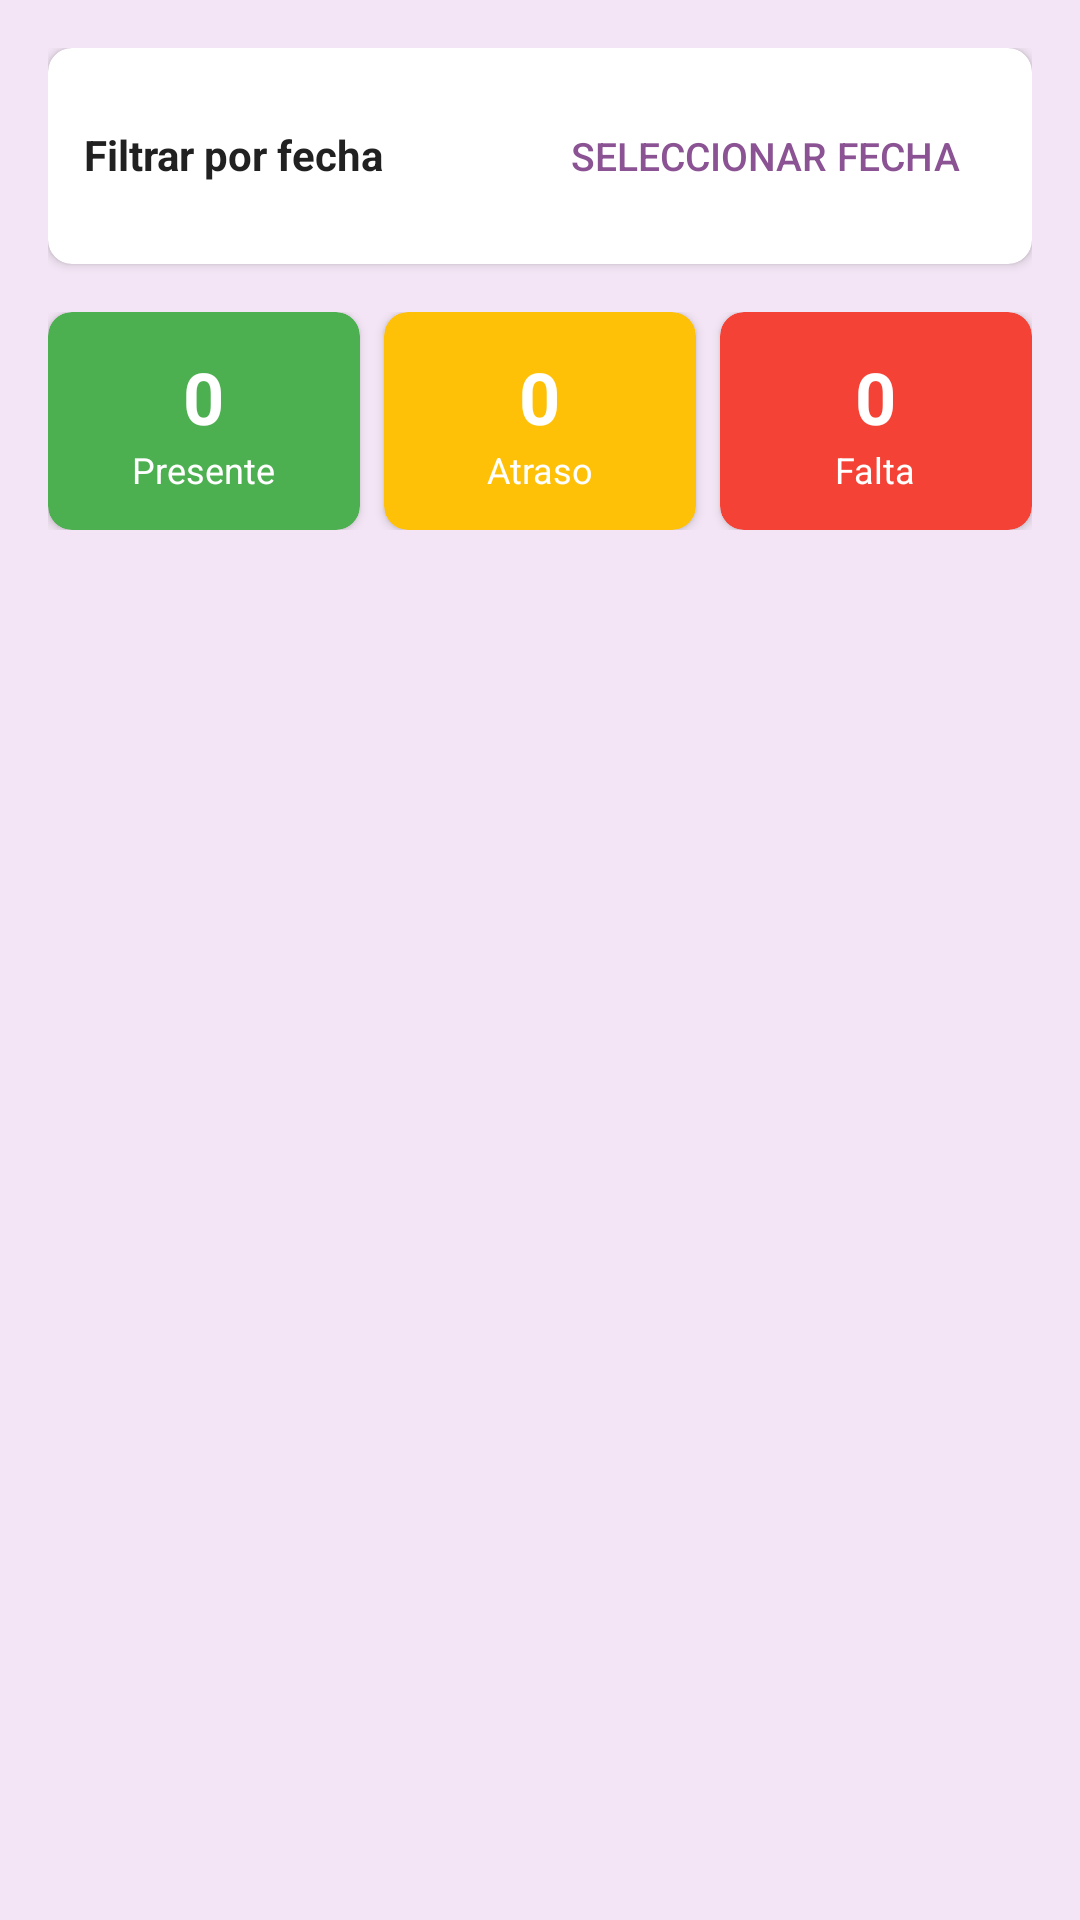

The Android layout XML behind this screen, and the referenced resources:
<!-- AndroidManifest.xml: application theme AppTheme -->
<!-- res/layout/fragment_attendance.xml -->
<?xml version="1.0" encoding="utf-8"?>
<LinearLayout xmlns:android="http://schemas.android.com/apk/res/android"
    xmlns:app="http://schemas.android.com/apk/res-auto"
    android:layout_width="match_parent"
    android:layout_height="match_parent"
    android:orientation="vertical"
    android:background="@color/background_light"
    android:padding="16dp">

    
    <androidx.cardview.widget.CardView
        android:layout_width="match_parent"
        android:layout_height="wrap_content"
        app:cardCornerRadius="8dp"
        app:cardElevation="2dp"
        android:layout_marginBottom="16dp">

        <LinearLayout
            android:layout_width="match_parent"
            android:layout_height="wrap_content"
            android:orientation="horizontal"
            android:padding="12dp">

            <TextView
                android:layout_width="0dp"
                android:layout_height="wrap_content"
                android:layout_weight="1"
                android:text="@string/filter_by_date"
                android:textSize="14sp"
                android:textStyle="bold"
                android:textColor="@color/text_primary"
                android:gravity="center_vertical"/>

            <Button
                android:id="@+id/btnSelectDate"
                style="@style/Widget.AppCompat.Button.Borderless"
                android:layout_width="wrap_content"
                android:layout_height="wrap_content"
                android:text="@string/select_date"
                android:textColor="@color/primary_purple"
                android:textSize="13sp"/>

        </LinearLayout>

    </androidx.cardview.widget.CardView>

    
    <LinearLayout
        android:layout_width="match_parent"
        android:layout_height="wrap_content"
        android:orientation="horizontal"
        android:layout_marginBottom="16dp">

        
        <androidx.cardview.widget.CardView
            android:layout_width="0dp"
            android:layout_height="wrap_content"
            android:layout_weight="1"
            android:layout_marginEnd="8dp"
            app:cardCornerRadius="8dp"
            app:cardElevation="2dp"
            app:cardBackgroundColor="@color/success">

            <LinearLayout
                android:layout_width="match_parent"
                android:layout_height="wrap_content"
                android:orientation="vertical"
                android:padding="12dp"
                android:gravity="center">

                <TextView
                    android:id="@+id/tvPresentCount"
                    android:layout_width="wrap_content"
                    android:layout_height="wrap_content"
                    android:text="0"
                    android:textSize="24sp"
                    android:textStyle="bold"
                    android:textColor="@color/white"/>

                <TextView
                    android:layout_width="wrap_content"
                    android:layout_height="wrap_content"
                    android:text="@string/present"
                    android:textSize="12sp"
                    android:textColor="@color/white"/>

            </LinearLayout>

        </androidx.cardview.widget.CardView>

        
        <androidx.cardview.widget.CardView
            android:layout_width="0dp"
            android:layout_height="wrap_content"
            android:layout_weight="1"
            android:layout_marginEnd="8dp"
            app:cardCornerRadius="8dp"
            app:cardElevation="2dp"
            app:cardBackgroundColor="@color/warning">

            <LinearLayout
                android:layout_width="match_parent"
                android:layout_height="wrap_content"
                android:orientation="vertical"
                android:padding="12dp"
                android:gravity="center">

                <TextView
                    android:id="@+id/tvLateCount"
                    android:layout_width="wrap_content"
                    android:layout_height="wrap_content"
                    android:text="0"
                    android:textSize="24sp"
                    android:textStyle="bold"
                    android:textColor="@color/white"/>

                <TextView
                    android:layout_width="wrap_content"
                    android:layout_height="wrap_content"
                    android:text="@string/late"
                    android:textSize="12sp"
                    android:textColor="@color/white"/>

            </LinearLayout>

        </androidx.cardview.widget.CardView>

        
        <androidx.cardview.widget.CardView
            android:layout_width="0dp"
            android:layout_height="wrap_content"
            android:layout_weight="1"
            app:cardCornerRadius="8dp"
            app:cardElevation="2dp"
            app:cardBackgroundColor="@color/error">

            <LinearLayout
                android:layout_width="match_parent"
                android:layout_height="wrap_content"
                android:orientation="vertical"
                android:padding="12dp"
                android:gravity="center">

                <TextView
                    android:id="@+id/tvAbsentCount"
                    android:layout_width="wrap_content"
                    android:layout_height="wrap_content"
                    android:text="0"
                    android:textSize="24sp"
                    android:textStyle="bold"
                    android:textColor="@color/white"/>

                <TextView
                    android:layout_width="wrap_content"
                    android:layout_height="wrap_content"
                    android:text="@string/absent"
                    android:textSize="12sp"
                    android:textColor="@color/white"/>

            </LinearLayout>

        </androidx.cardview.widget.CardView>

    </LinearLayout>

    
    <androidx.recyclerview.widget.RecyclerView
        android:id="@+id/rvAttendance"
        android:layout_width="match_parent"
        android:layout_height="0dp"
        android:layout_weight="1"/>

    
    <LinearLayout
        android:id="@+id/emptyAttendance"
        android:layout_width="match_parent"
        android:layout_height="0dp"
        android:layout_weight="1"
        android:orientation="vertical"
        android:gravity="center"
        android:visibility="gone">

        <ImageView
            android:layout_width="80dp"
            android:layout_height="80dp"
            android:src="@drawable/ic_empty_attendance"
            android:alpha="0.4"
            app:tint="@color/text_hint"/>

        <TextView
            android:layout_width="wrap_content"
            android:layout_height="wrap_content"
            android:layout_marginTop="16dp"
            android:text="@string/no_attendance_records"
            android:textSize="16sp"
            android:textColor="@color/text_secondary"
            android:gravity="center"/>

    </LinearLayout>

</LinearLayout>
<!-- resources referenced by this layout -->
<resources>
  <color name="background_light">#F3E5F5</color>
  <color name="error">#F44336</color>
  <color name="primary_purple">#8B5394</color>
  <color name="success">#4CAF50</color>
  <color name="text_hint">#BDBDBD</color>
  <color name="text_primary">#212121</color>
  <color name="text_secondary">#757575</color>
  <color name="warning">#FFC107</color>
  <color name="white">#FFFFFF</color>
  <!-- drawable ic_empty_attendance (drawable) -->
  <?xml version="1.0" encoding="utf-8"?>
  <vector xmlns:android="http://schemas.android.com/apk/res/android"
      android:width="24dp"
      android:height="24dp"
      android:viewportWidth="24"
      android:viewportHeight="24">
      <path
          android:fillColor="@color/text_hint"
          android:pathData="M19,3h-1V1h-2v2H8V1H6v2H5c-1.11,0 -1.99,0.9 -1.99,2L3,19c0,1.1 0.89,2 2,2h14c1.1,0 2,-0.9 2,-2V5c0,-1.1 -0.9,-2 -2,-2zM19,19H5V8h14v11zM7,10h5v5H7z"/>
  </vector>
  <string name="absent">Falta</string>
  <string name="filter_by_date">Filtrar por fecha</string>
  <string name="late">Atraso</string>
  <string name="no_attendance_records">No hay registros de asistencia</string>
  <string name="present">Presente</string>
  <string name="select_date">Seleccionar fecha</string>
  <style name="AppTheme" parent="Theme.MaterialComponents.Light.NoActionBar">
          <item name="colorPrimary">@color/primary_purple</item>
          <item name="colorPrimaryDark">@color/primary_purple_dark</item>
          <item name="colorAccent">@color/accent_purple</item>
          <item name="android:windowBackground">@color/background_white</item>
          <item name="android:textColorPrimary">@color/text_primary</item>
          <item name="android:textColorSecondary">@color/text_secondary</item>
          <item name="windowActionBar">false</item>
          <item name="windowNoTitle">true</item>
      </style>
  <color name="primary_purple_dark">#7B1FA2</color>
  <color name="accent_purple">#BA68C8</color>
  <color name="background_white">#FFFFFF</color>
</resources>
